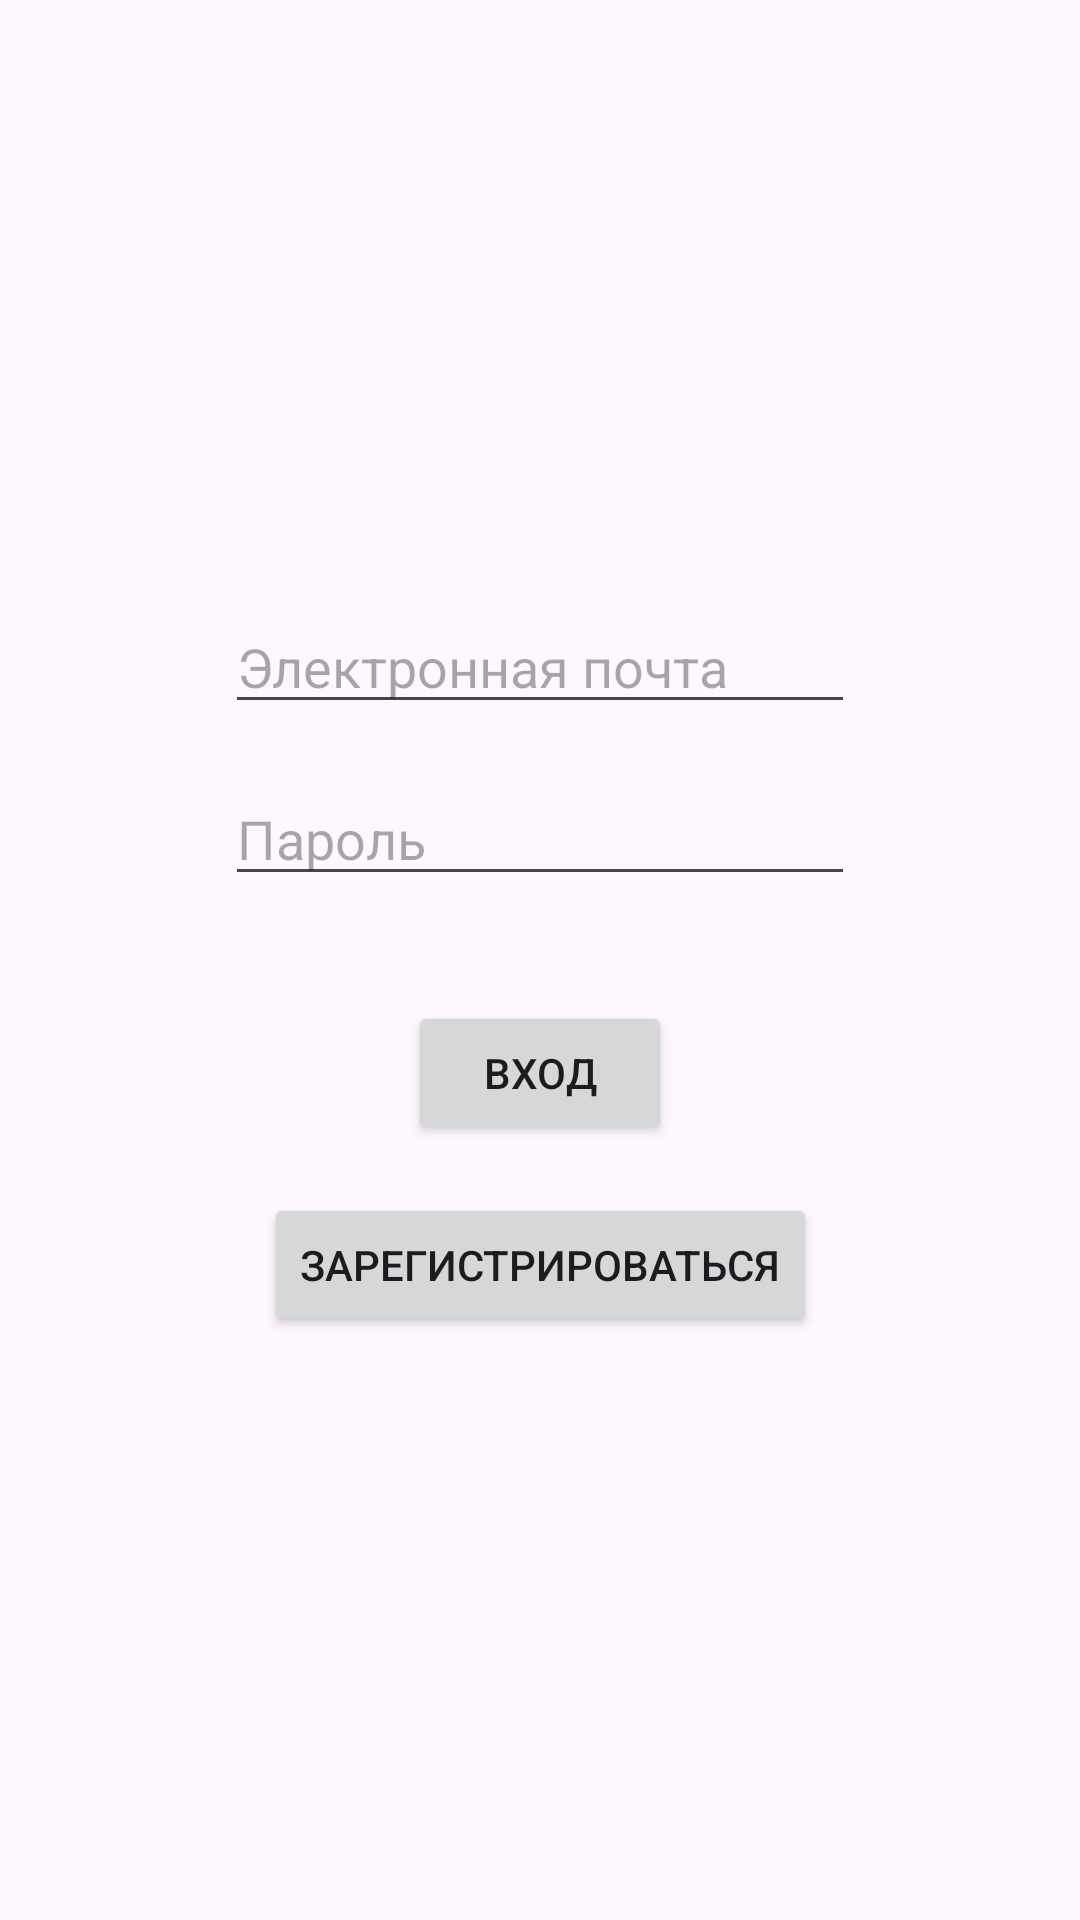

The Android layout XML behind this screen, and the referenced resources:
<!-- AndroidManifest.xml: application theme Theme.CarShowroom -->
<!-- res/layout/activity_authentication.xml -->
<?xml version="1.0" encoding="utf-8"?>
<androidx.constraintlayout.widget.ConstraintLayout xmlns:android="http://schemas.android.com/apk/res/android"
    xmlns:app="http://schemas.android.com/apk/res-auto"
    xmlns:tools="http://schemas.android.com/tools"
    android:id="@+id/main"
    android:layout_width="match_parent"
    android:layout_height="match_parent"
    tools:context=".AuthenticationActivity">

    <EditText
        android:id="@+id/emailEditText"
        android:layout_width="wrap_content"
        android:layout_height="wrap_content"
        android:layout_marginStart="100dp"
        android:layout_marginTop="200dp"
        android:layout_marginEnd="100dp"
        android:ems="10"
        android:hint="Электронная почта"
        android:inputType="text"
        app:layout_constraintEnd_toEndOf="parent"
        app:layout_constraintStart_toStartOf="parent"
        app:layout_constraintTop_toTopOf="parent" />

    <EditText
        android:id="@+id/passwordEditText"
        android:layout_width="wrap_content"
        android:layout_height="wrap_content"
        android:layout_marginStart="100dp"
        android:layout_marginTop="16dp"
        android:layout_marginEnd="100dp"
        android:ems="10"
        android:hint="Пароль"
        android:inputType="text"
        app:layout_constraintEnd_toEndOf="parent"
        app:layout_constraintStart_toStartOf="parent"
        app:layout_constraintTop_toBottomOf="@+id/emailEditText" />

    <Button
        android:id="@+id/loginButton"
        android:layout_width="wrap_content"
        android:layout_height="wrap_content"
        android:layout_marginStart="160dp"
        android:layout_marginTop="35dp"
        android:layout_marginEnd="160dp"
        android:text="Вход"
        app:layout_constraintEnd_toEndOf="parent"
        app:layout_constraintStart_toStartOf="parent"
        app:layout_constraintTop_toBottomOf="@+id/passwordEditText" />

    <Button
        android:id="@+id/signUpButton"
        android:layout_width="wrap_content"
        android:layout_height="wrap_content"
        android:layout_marginStart="160dp"
        android:layout_marginTop="16dp"
        android:layout_marginEnd="160dp"
        android:text="Зарегистрироваться"
        app:layout_constraintEnd_toEndOf="parent"
        app:layout_constraintStart_toStartOf="parent"
        app:layout_constraintTop_toBottomOf="@+id/loginButton" />
</androidx.constraintlayout.widget.ConstraintLayout>
<!-- resources referenced by this layout -->
<resources>
  <style name="Theme.CarShowroom" parent="Base.Theme.CarShowroom" />
  <style name="Base.Theme.CarShowroom" parent="Theme.Material3.DayNight.NoActionBar">
          
          
          <item name="colorPrimaryDark">@color/black</item>
      </style>
  <color name="black">#FF000000</color>
</resources>
